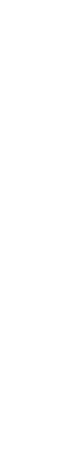
t = 0.00 s
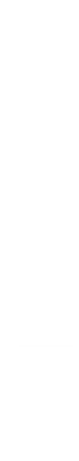
t = 0.50 s
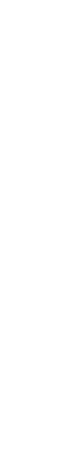
t = 1.00 s
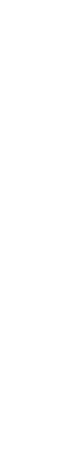
t = 1.50 s

The animated SVG that drew these frames (rendered in a browser with its animation timeline set to each time). Animation: 4 SMIL elements (animate=4); one cycle of 2.00 s, repeats indefinitely.

<?xml version="1.0" encoding="UTF-8" standalone="no"?>
<svg xmlns:xlink="http://www.w3.org/1999/xlink" height="460.95px" width="79.0px" xmlns="http://www.w3.org/2000/svg">
  <g transform="matrix(1.0, 0.0, 0.0, 1.0, 188.8, 197.15)">
    <path d="M-162.8 263.8 L-109.8 263.8" fill="none" stroke="#cccccc" stroke-linecap="round" stroke-linejoin="round" stroke-width="0.05">
      <animate attributeName="stroke" dur="2s" repeatCount="indefinite" values="#cccccc;#cccccd"/>
      <animate attributeName="stroke-width" dur="2s" repeatCount="indefinite" values="0.05;0.05"/>
      <animate attributeName="fill-opacity" dur="2s" repeatCount="indefinite" values="1.0;1.0"/>
      <animate attributeName="d" dur="2s" repeatCount="indefinite" values="M-162.8 263.8 L-109.8 263.8;M-188.8 -197.15 L-135.8 -197.15"/>
    </path>
  </g>
</svg>
